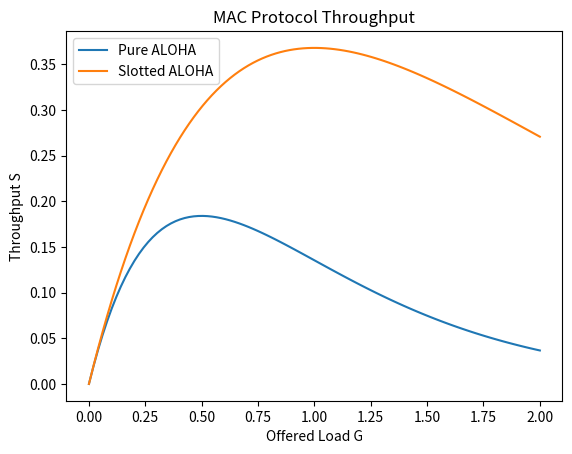

This figure's Python source:
import random
import math

def simulate_pure_aloha(num_frames=1000, G=0.5):
    frame_time = 1.0
    send_times = []
    t = 0
    lambda_rate = G / frame_time
    for _ in range(num_frames):
        t += random.expovariate(lambda_rate)
        send_times.append(t)
    collisions = 0
    for i in range(num_frames):
        start = send_times[i]
        end = start + frame_time
        collided = False
        for j in range(i+1, num_frames):
            # A frame collides if another frame starts within [start, end+frame_time)
            if send_times[j] >= end + frame_time:
                break
            if send_times[j] < end:
                collided = True
                break
        if collided:
            collisions += 1
    successful = num_frames - collisions
    total_time = send_times[-1] + frame_time
    S = successful * frame_time / total_time
    return S

result = simulate_pure_aloha(1000, 0.5)
print(f'Simulated Throughput S: {result} (theoretical max ~0.184)')

def crc_divide(data, generator):
    data = list(data) + [0] * (len(generator) - 1)
    for i in range(len(data) - len(generator) + 1):
        if data[i] == 1:
            for j in range(len(generator)):
                data[i + j] ^= generator[j]
    return data[-(len(generator) - 1):]

data = [1,1,0,1,0,1]  # 110101
generator = [1,0,1,1]  # 1011
remainder = crc_divide(data, generator)
print(f'Remainder: {remainder} (should be [0,0,1] for no error append)')

def hamming_encode(data):
    m = len(data)
    r = 0
    while 2**r < m + r + 1:
        r += 1
    code = [0] * (m + r)
    j = 0
    for i in range(1, m + r + 1):
        if (i & (i - 1)) != 0:
            code[i-1] = data[j]
            j += 1
    for i in range(r):
        pos = 1 << i
        parity = 0
        for j in range(1, m + r + 1):
            if j & pos:
                parity ^= code[j-1]
        code[pos-1] = parity
    return code

def hamming_decode(code):
    n = len(code)
    r = 0
    while (1 << r) < n + 1:
        r += 1
    syndrome = 0
    for i in range(r):
        pos = 1 << i
        parity = 0
        for j in range(1, n + 1):
            if j & pos:
                parity ^= code[j-1]
        if parity:
            syndrome |= pos
    if syndrome and 1 <= syndrome <= n:
        code[syndrome - 1] = 1 - code[syndrome - 1]
    return code

data = [1,0,1,1]
code = hamming_encode(data)
print(f'Encoded: {code}')
code[4] = 1 - code[4]  # Error at position 5 (1-based)
print(f'With error: {code}')
corrected = hamming_decode(code)
print(f'Corrected: {corrected}')

import numpy as np
import matplotlib.pyplot as plt

G = np.linspace(0, 2, 100)
S_pure = G * np.exp(-2 * G)
S_slotted = G * np.exp(-G)
plt.plot(G, S_pure, label='Pure ALOHA')
plt.plot(G, S_slotted, label='Slotted ALOHA')
plt.xlabel('Offered Load G')
plt.ylabel('Throughput S')
plt.legend()
plt.title('MAC Protocol Throughput')
plt.show()

# Major Project Stub
# Implement a class for NetworkNode with MAC and error methods
class NetworkNode:
    def __init__(self, mac_addr):
        self.mac_addr = mac_addr
    # Add methods for send, receive, crc_check, etc.

# Simulate network...

# Exercise 3 Solution
def checksum(data):
    sum_val = sum(data)
    return (~sum_val) & 0xFFFF  # 16-bit one's complement

data = [0x1234, 0x5678]
ck = checksum(data)
print(f'Checksum: {hex(ck)}')